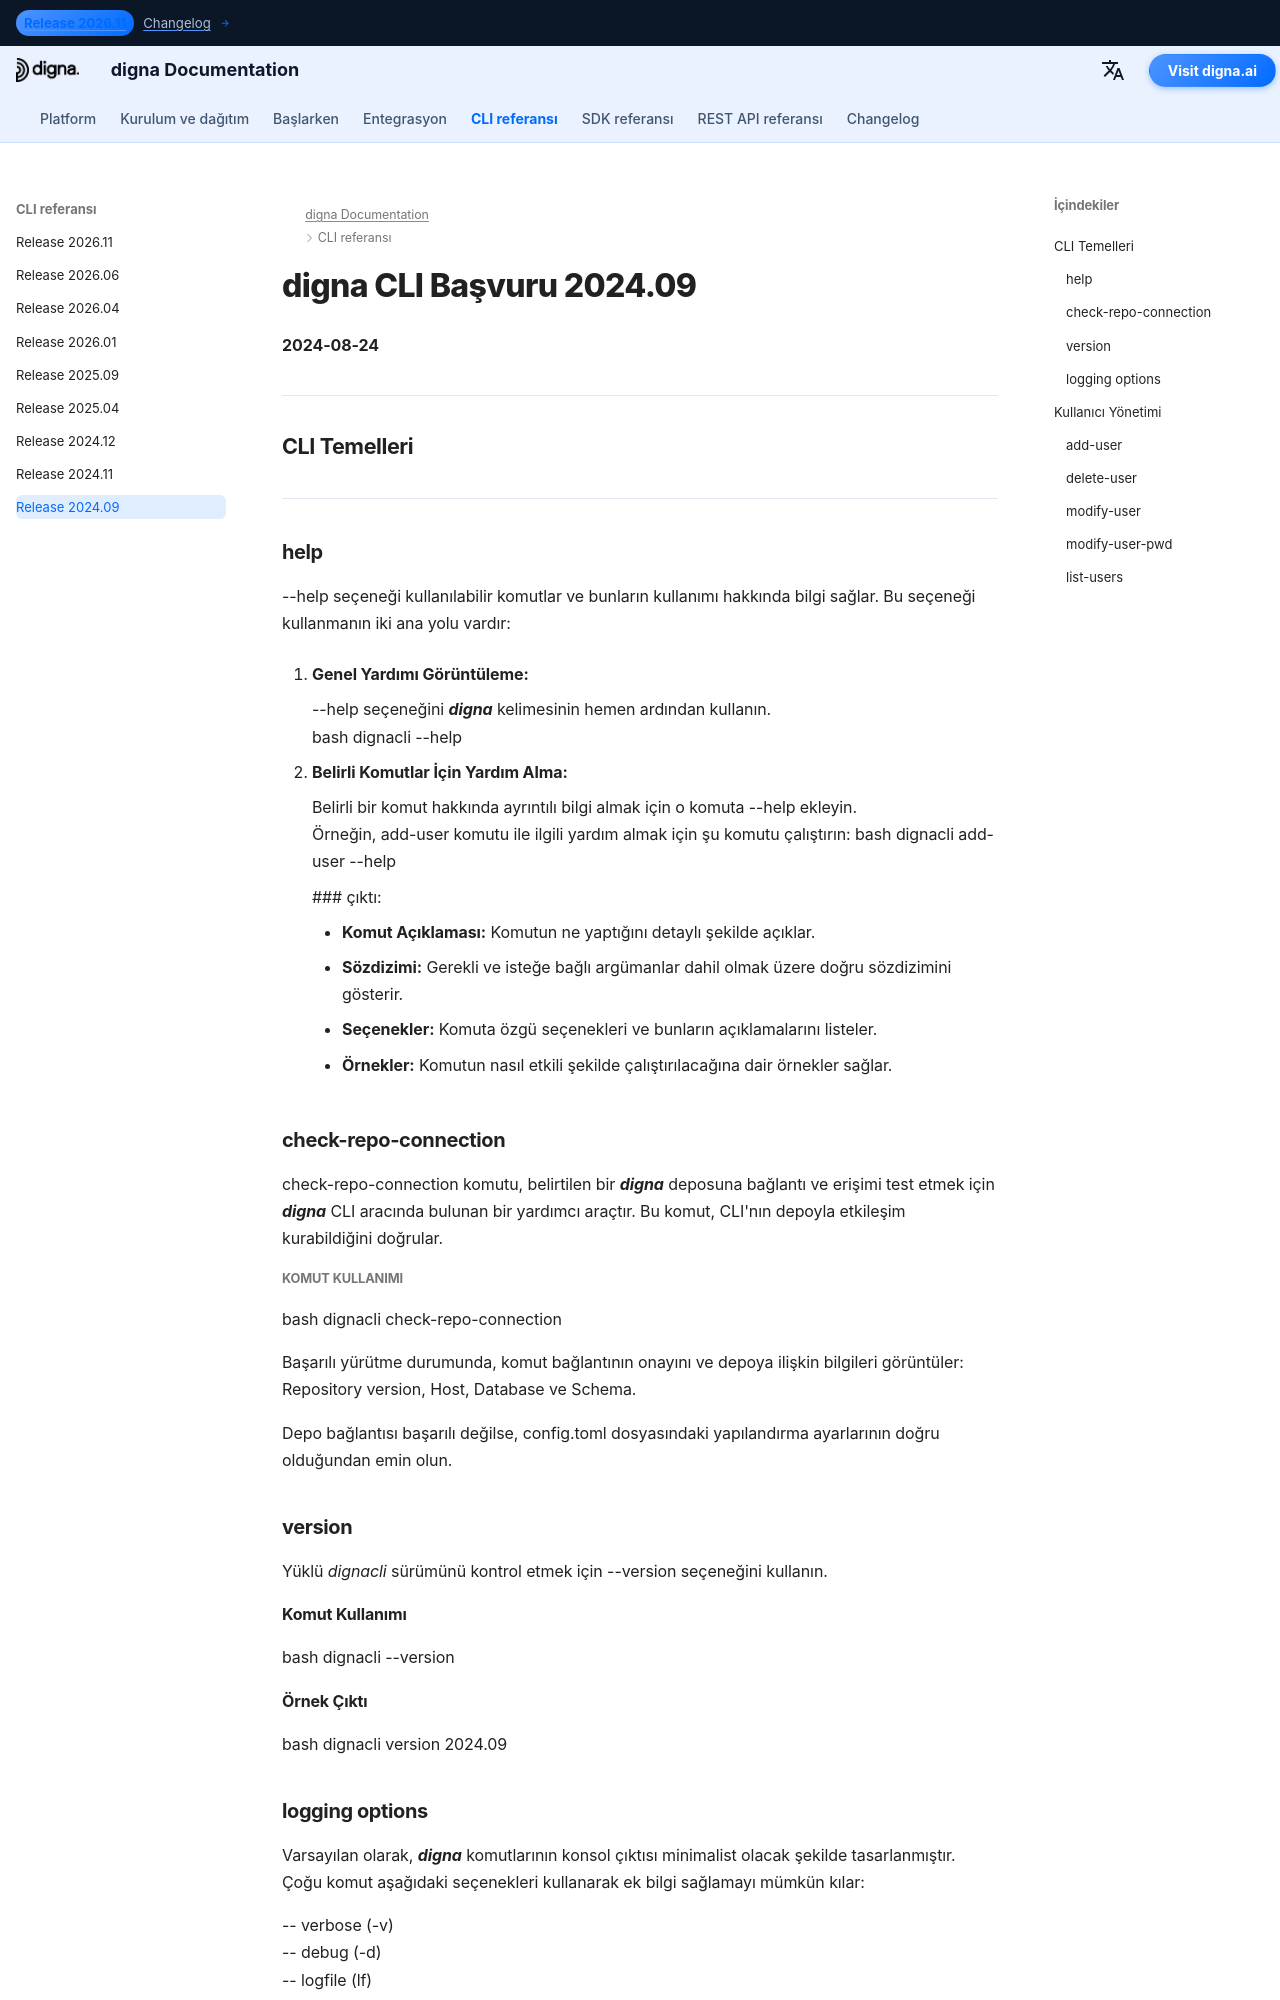

repository: dignaai/digna-docs · page: tr/cli/Command_Line_Interface_202409/index.html · generator: mkdocs

---
title: digna CLI Başvuru 2024.09 – Komutlar & Örnekler | digna Belgeleri
description: digna CLI sürümü 2024.09 için eksiksiz başvuru. add-user, check-repo-connection, upgrade-repo, inspect, tls-status ve daha fazlası gibi komutlarla kullanıcıları, depoları ve veriyi nasıl yöneteceğinizi öğrenin.
image: /assets/logo_square.png
---

# digna CLI Başvuru 2024.09
**2024-08-24**

---

## CLI Temelleri

---

###   help

--help seçeneği kullanılabilir komutlar ve bunların kullanımı hakkında bilgi sağlar. Bu seçeneği kullanmanın iki ana yolu vardır:

1. **Genel Yardımı Görüntüleme:**
   
    --help seçeneğini ***digna*** kelimesinin hemen ardından kullanın.  
   bash
   dignacli --help

3.  **Belirli Komutlar İçin Yardım Alma:**  
  
    Belirli bir komut hakkında ayrıntılı bilgi almak için o komuta --help ekleyin.  
    Örneğin, add-user komutu ile ilgili yardım almak için şu komutu çalıştırın:
     bash
     dignacli add-user --help
     

     ### çıktı:
      
     - **Komut Açıklaması:** Komutun ne yaptığını detaylı şekilde açıklar.  
     - **Sözdizimi:** Gerekli ve isteğe bağlı argümanlar dahil olmak üzere doğru sözdizimini gösterir.  
     - **Seçenekler:** Komuta özgü seçenekleri ve bunların açıklamalarını listeler.  
     - **Örnekler:** Komutun nasıl etkili şekilde çalıştırılacağına dair örnekler sağlar.

  
###   check-repo-connection

check-repo-connection komutu, belirtilen bir ***digna*** deposuna bağlantı ve erişimi test etmek için ***digna*** CLI aracında bulunan bir yardımcı araçtır. Bu komut, CLI'nın depoyla etkileşim kurabildiğini doğrular.
      
##### Komut Kullanımı
bash
dignacli check-repo-connection


Başarılı yürütme durumunda, komut bağlantının onayını ve depoya ilişkin bilgileri görüntüler: Repository version, Host, Database ve Schema.  
  
Depo bağlantısı başarılı değilse, config.toml dosyasındaki yapılandırma ayarlarının doğru olduğundan emin olun.

###   version

Yüklü *dignacli* sürümünü kontrol etmek için --version seçeneğini kullanın.  
  
#### Komut Kullanımı
bash
dignacli --version

  
#### Örnek Çıktı
bash
dignacli version 2024.09


###   logging options
  
Varsayılan olarak, ***digna*** komutlarının konsol çıktısı minimalist olacak şekilde tasarlanmıştır. Çoğu komut aşağıdaki seçenekleri kullanarak ek bilgi sağlamayı mümkün kılar:  
  
-- verbose (-v)  
-- debug (-d)  
-- logfile (lf)  
 
“verbose” ve “debug” detay seviyesini tanımlar, “logfile” anahtarı ise çıktının konsol penceresi yerine bir dosyaya yönlendirilmesine olanak tanır.

## Kullanıcı Yönetimi

###   add-user
  
add-user komutu, ***digna*** CLI içinde yeni bir kullanıcıyı ***digna*** sistemine eklemek için kullanılır.
